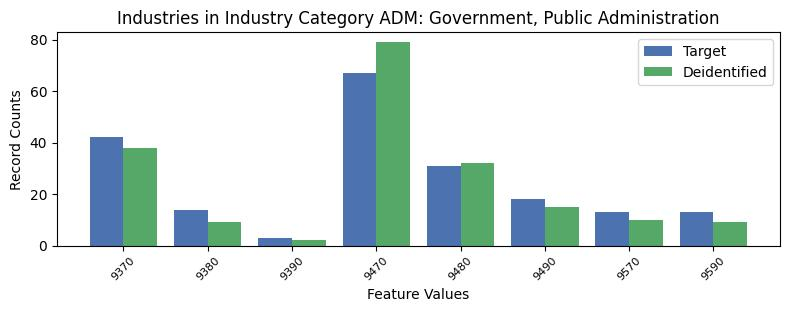

The data file committed next to this chart (first rows):
, INDP, count_target, count_deidentified
4, 9370, 42, 38
2, 9380, 14, 9
7, 9390, 3, 2
0, 9470, 67, 79
1, 9480, 31, 32
6, 9490, 18, 15
5, 9570, 13, 10
3, 9590, 13, 9
